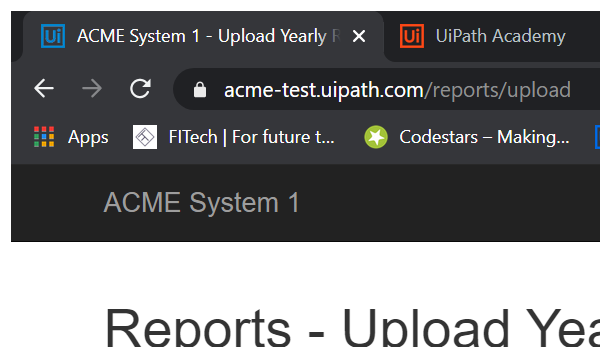
Task: Robotic Enterprise Framework
Workflow: UpdateWorkItem

Step 1: Attach Browser 'ACME System1' in window 'ACME System 1*' (chrome.exe)

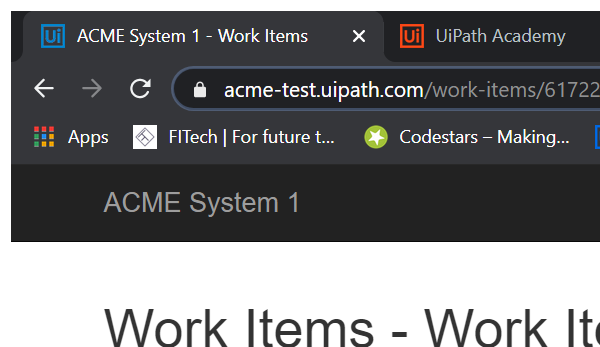
Step 2: Attach Browser 'ACME System1 - Work Items - Work Item Details' in window 'ACME System 1 - Work Items' (chrome.exe)

Step 3: click on the button 'Update Work Item' (no picture)

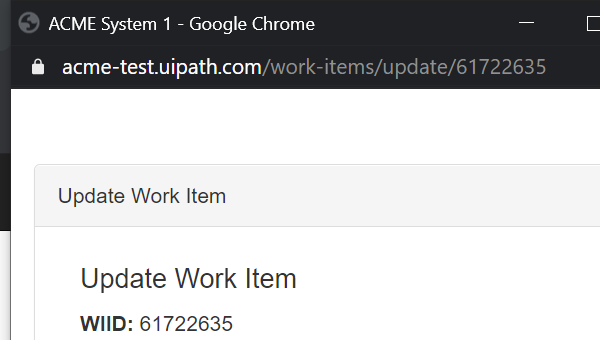
Step 4: Attach Window 'Update Work Item - ACME System1' on the element in window 'ACME System 1 - Google Chrome' (chrome.exe)

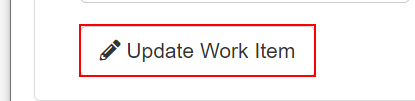
Step 5: click on the button in window 'ACME System 1' (chrome.exe)

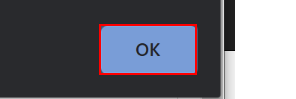
Step 6: click on the push button in window 'ACME System 1 - Google Chrome' (chrome.exe)
